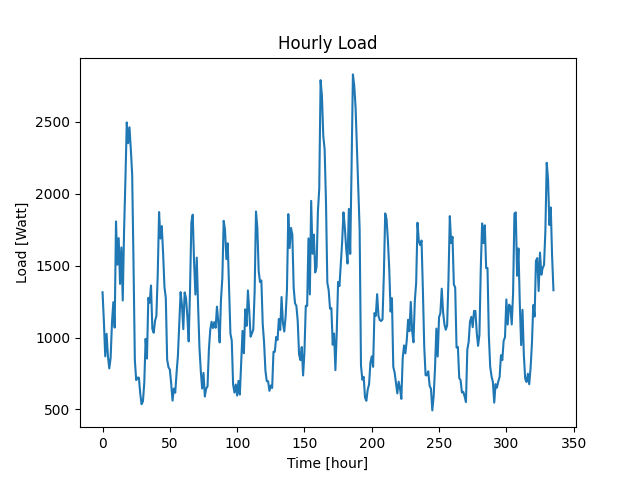

Data behind this chart, as committed beside it:
Datetime, Load
2022-01-27 00:27:06, 1315
2022-01-27 01:27:06, 1112
2022-01-27 02:27:06, 869
2022-01-27 03:27:06, 1026
2022-01-27 04:27:06, 870
2022-01-27 05:27:06, 785
2022-01-27 06:27:06, 857
2022-01-27 07:27:06, 1102
2022-01-27 08:27:06, 1246
2022-01-27 09:27:06, 1069
2022-01-27 10:27:06, 1808
2022-01-27 11:27:06, 1507
2022-01-27 12:27:06, 1692
2022-01-27 13:27:06, 1373
2022-01-27 14:27:06, 1627
2022-01-27 15:27:06, 1258
2022-01-27 16:27:06, 1745
2022-01-27 17:27:06, 2101
2022-01-27 18:27:06, 2497
2022-01-27 19:27:06, 2352
2022-01-27 20:27:06, 2463
2022-01-27 21:27:06, 2311
2022-01-27 22:27:06, 2138
2022-01-27 23:27:06, 1521
2022-01-28 00:27:06, 841
2022-01-28 01:27:06, 704
2022-01-28 02:27:06, 721
2022-01-28 03:27:06, 721
2022-01-28 04:27:06, 610
2022-01-28 05:27:06, 536
2022-01-28 06:27:06, 556
2022-01-28 07:27:06, 684
2022-01-28 08:27:06, 991
2022-01-28 09:27:06, 854
2022-01-28 10:27:06, 1276
2022-01-28 11:27:06, 1242
2022-01-28 12:27:06, 1362
2022-01-28 13:27:06, 1060
2022-01-28 14:27:06, 1033
2022-01-28 15:27:06, 1116
2022-01-28 16:27:06, 1150
2022-01-28 17:27:06, 1440
2022-01-28 18:27:06, 1873
2022-01-28 19:27:06, 1689
2022-01-28 20:27:06, 1775
2022-01-28 21:27:06, 1584
2022-01-28 22:27:06, 1352
2022-01-28 23:27:06, 1274
2022-01-29 00:27:06, 847
2022-01-29 01:27:06, 793
2022-01-29 02:27:06, 777
2022-01-29 03:27:06, 679
2022-01-29 04:27:06, 561
2022-01-29 05:27:06, 645
2022-01-29 06:27:06, 616
2022-01-29 07:27:06, 754
2022-01-29 08:27:06, 875
2022-01-29 09:27:06, 1098
2022-01-29 10:27:06, 1316
2022-01-29 11:27:06, 1227
... 276 more rows
